Run: headless pygame with SDL's dummy video driver; simulated clock (each Clock.tick advances the game by its frame time, no real sleeping); random seed 0; keys injected as events and as key.get_pressed() state; no mouse input.
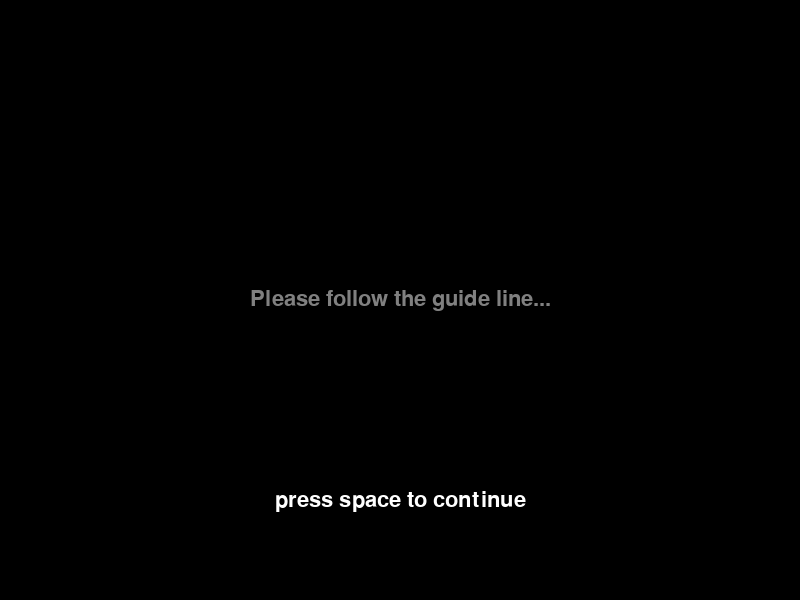
Frame 1 of 4 · flips 1–60 · no input
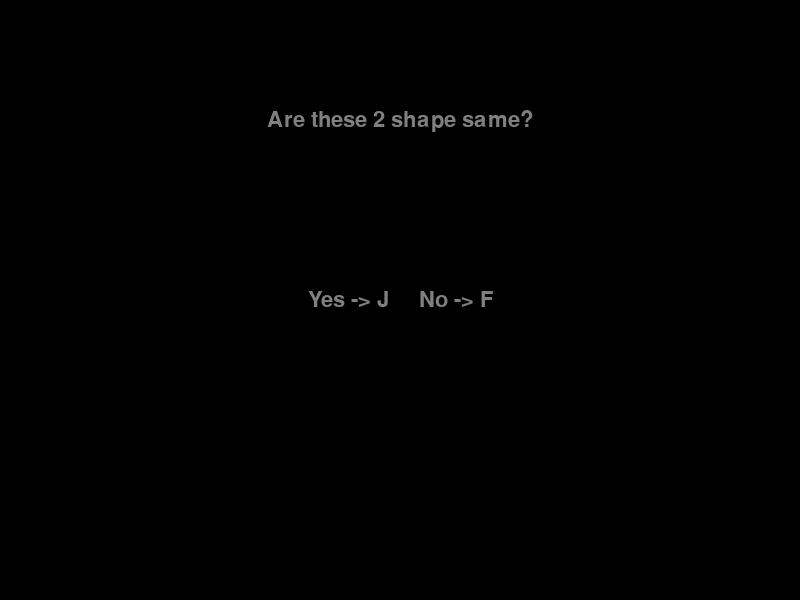
Frame 2 of 4 · flips 61–180 · tapped SPACE, RETURN · held RIGHT (→), D
Frame 3 of 4 · flips 181–300 · held DOWN (↓), S · screen unchanged from frame 2, image omitted
Frame 4 of 4 · flips 301–420 · held LEFT (←), A, UP (↑), W · screen unchanged from frame 3, image omitted

The pygame program that drew these frames:

#!/usr/bin/python
# encoding: utf-8
### import area ###
import pygame
from pygame.locals import *
import random

### parameters ###
screen_size = (800,600)
screen_center = (int(screen_size[0]/2),int(screen_size[1]/2))
back_ground_color = (0,0,0)
fullscreen_flag = False
guide_text1 = u"Please follow the guide line..."
guide_text2 = u"press space to continue"
state = 1 #1: guide 2:experiment 3:result
correct = 0
error = 0
counter = 10  #Do how many times?
Display_time = 500
Shape_Color  = [(255,0,0),(255,0,255),(0,255,0),(100,0,0),(145,100,0)] # Red,purple,green,blue,brown
Shape=['circle','square','triangle','pentagon','ellipse']
answer_flag = 0
pentagon_addr = [(screen_center[0]    ,screen_center[1]-50),
                 (screen_center[0]+50 ,screen_center[1]-5),
                 (screen_center[0]+30 ,screen_center[1]+50),
                 (screen_center[0]-30 ,screen_center[1]+50),
                 (screen_center[0]-50 ,screen_center[1]-5),]
#def function
def draw_shape(shape,color,screen):
    if shape == 'circle':
        pygame.draw.circle(screen, color, screen_center, 50, 0)
    elif shape == 'square':
        rect = pygame.Rect(0,0,100,100)
        rect.center = screen_center
        pygame.draw.rect(screen, color, rect, 0)
    elif shape == 'triangle':
        pygame.draw.polygon(screen, color, [(screen_center[0], screen_center[1]-50),
                                            (screen_center[0]-50, screen_center[1]+50),
                                            (screen_center[0]+50, screen_center[1]+50)], 0)
    elif shape == 'pentagon':
        pygame.draw.polygon(screen, color, pentagon_addr, 0)
    elif shape == 'ellipse':
        rect = pygame.Rect(0,0,130,80)
        rect.center = screen_center
        pygame.draw.ellipse(screen, color, rect, 0)
### main program ###

pygame.init()
if fullscreen_flag == True:
    screen = pygame.display.set_mode(screen_size,pygame.FULLSCREEN)
else:
    screen = pygame.display.set_mode(screen_size)
my_font = pygame.font.SysFont("simsunnsimsun", 32)
running = True
while running:
    for event in pygame.event.get():
        if event.type == KEYDOWN:
            if event.key == K_ESCAPE:
                running = False
            if (event.key == K_SPACE) & (state == 1):
                state = 2
            if state == 4:
                if event.key == K_j: #yes
                    if rand_shape_1 == rand_shape_2:
                        correct += 1
                    else:
                        error +=1
                    state = 2
                elif event.key == K_f: #no
                    if rand_shape_1 == rand_shape_2:
                        error += 1
                    else:
                        correct +=1
                    state = 2
            if state == 5:
                running = False
        elif event.type == QUIT:
            running = False
    screen.fill(back_ground_color)
    
    if state == 1:
        name_surface = my_font.render(guide_text1, True, (128,128,128))
        screen.blit(name_surface, name_surface.get_rect(center=(screen_size[0]/2,screen_size[1]/2)))
        name_surface = my_font.render(guide_text2, True, (255,255,255))
        screen.blit(name_surface, name_surface.get_rect(center=(screen_size[0]/2,screen_size[1]-100)))
    elif state == 2:
        rand_color_1 = random.randint(0,4) #第一張圖顏色
        rand_shape_1 = random.randint(0,4) #第一張圖形狀
        rand_color_2 = random.randint(0,4) #第二張圖顏色
        rand_shape_2 = random.randint(0,4) #第二張圖形狀

        temp_random = random.randint(0,2) #增加圖形一樣機率
        if temp_random <= 1:
            rand_shape_2 = rand_shape_1
        print(counter)
        if counter == 0:
            state = 5
        else:
            state = 3
            counter -= 1
    elif state == 3:
        #draw first image
        name_surface = my_font.render('Here is experiment: 1st Image', True, (128,128,128))
        screen.blit(name_surface, name_surface.get_rect(center=(screen_size[0]/2,100)))
        draw_shape(Shape[rand_shape_1],Shape_Color[rand_color_1],screen)
        pygame.display.flip()
        pygame.time.wait(Display_time)
        #draw second image
        screen.fill(back_ground_color)
        name_surface = my_font.render('Here is experiment: 2nd Image', True, (128,128,128))
        screen.blit(name_surface, name_surface.get_rect(center=(screen_size[0]/2,100)))
        draw_shape(Shape[rand_shape_2],Shape_Color[rand_color_2],screen)
        pygame.display.flip()
        pygame.time.wait(Display_time)
        state = 4
    elif state == 4:
        name_surface = my_font.render('Are these 2 shape same?', True, (128,128,128))
        screen.blit(name_surface, name_surface.get_rect(center=(screen_size[0]/2,int(screen_size[1]*0.2))))
        name_surface = my_font.render('Yes -> J     No -> F', True, (128,128,128))
        screen.blit(name_surface, name_surface.get_rect(center=(screen_size[0]/2,int(screen_size[1]*0.5))))
    elif state == 5: #show result
        name_surface = my_font.render('Correct:' + str(correct) + '   Error:' + str(error), True, (128,128,128))
        screen.blit(name_surface, name_surface.get_rect(center=(screen_size[0]/2,int(screen_size[1]*0.2))))
        name_surface = my_font.render('Press any key to leave', True, (128,128,128))
        screen.blit(name_surface, name_surface.get_rect(center=(screen_size[0]/2,int(screen_size[1]*0.5))))
    pygame.display.flip()
pygame.quit()
